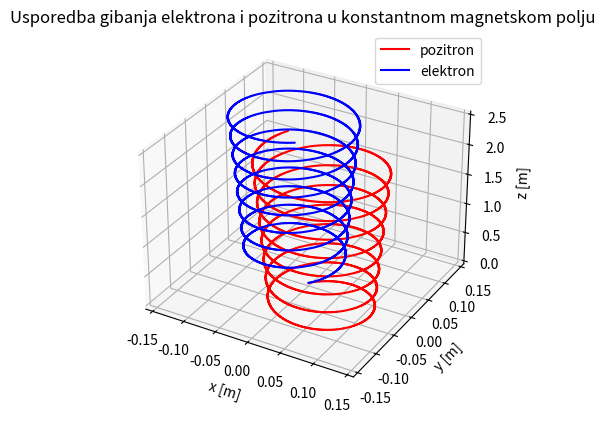

Recreate this plot in Python.
import numpy as np
import matplotlib.pyplot as plt
from mpl_toolkits import mplot3d

class ElektroMagnetskoPolje:
    def __init__(self, x0, y0, z0, v0, m, Q, elektricno_polje, magnetsko_polje, dt=0.01):
        self.x = []
        self.y = []
        self.z = []
        self.v = v0
        self.m = m
        self.x.append(x0)
        self.y.append(y0)
        self.z.append(z0)
        self.q = Q
        self.E = elektricno_polje
        self.B = magnetsko_polje
        self.a = np.array((0, 0, 0))
        self.dt = dt
    
    def reset(self):
        self.x.clear()
        self.y.clear()
        self.z.clear()
    
    def __move(self, i):
        self.a = (self.q) * (self.E + np.cross(self.v, self.B) / self.m)
        self.v = self.v + self.a * self.dt
        self.x.append(self.x[i - 1] + self.v[0] * self.dt)
        self.y.append(self.y[i - 1] + self.v[1] * self.dt)
        self.z.append(self.z[i - 1] + self.v[2] * self.dt)
    
    def putanja(self, T=30):
        DT = int(T / self.dt)
        i = 0
        while i < DT:
            self.__move(i)
            i += 1
        return self.x, self.y, self.z

p1 = ElektroMagnetskoPolje(0, 0, 0, np.array((0.1, 0.1, 0.1)), 1, 1, np.array((0, 0, 0)), np.array((0, 0, 1))) #pozitron
p2 = ElektroMagnetskoPolje(0, 0, 0, np.array((0.1, 0.1, 0.1)), 1, -1, np.array((0, 0, 0)), np.array((0, 0, 1))) #elektron

x1, y1, z1 = p1.putanja(50)
x2, y2, z2 = p2.putanja(50)

fig = plt.figure()
ax = plt.axes(projection="3d")
ax.plot3D(x1, y1, z1, c="r", label="pozitron")
ax.plot3D(x2, y2, z2, c="b", label="elektron")
ax.set_xlabel("x [m]")
ax.set_ylabel("y [m]")
ax.set_zlabel("z [m]")
ax.set_title("Usporedba gibanja elektrona i pozitrona u konstantnom magnetskom polju")
ax.legend()
plt.show()

p1.reset()
p2.reset()
